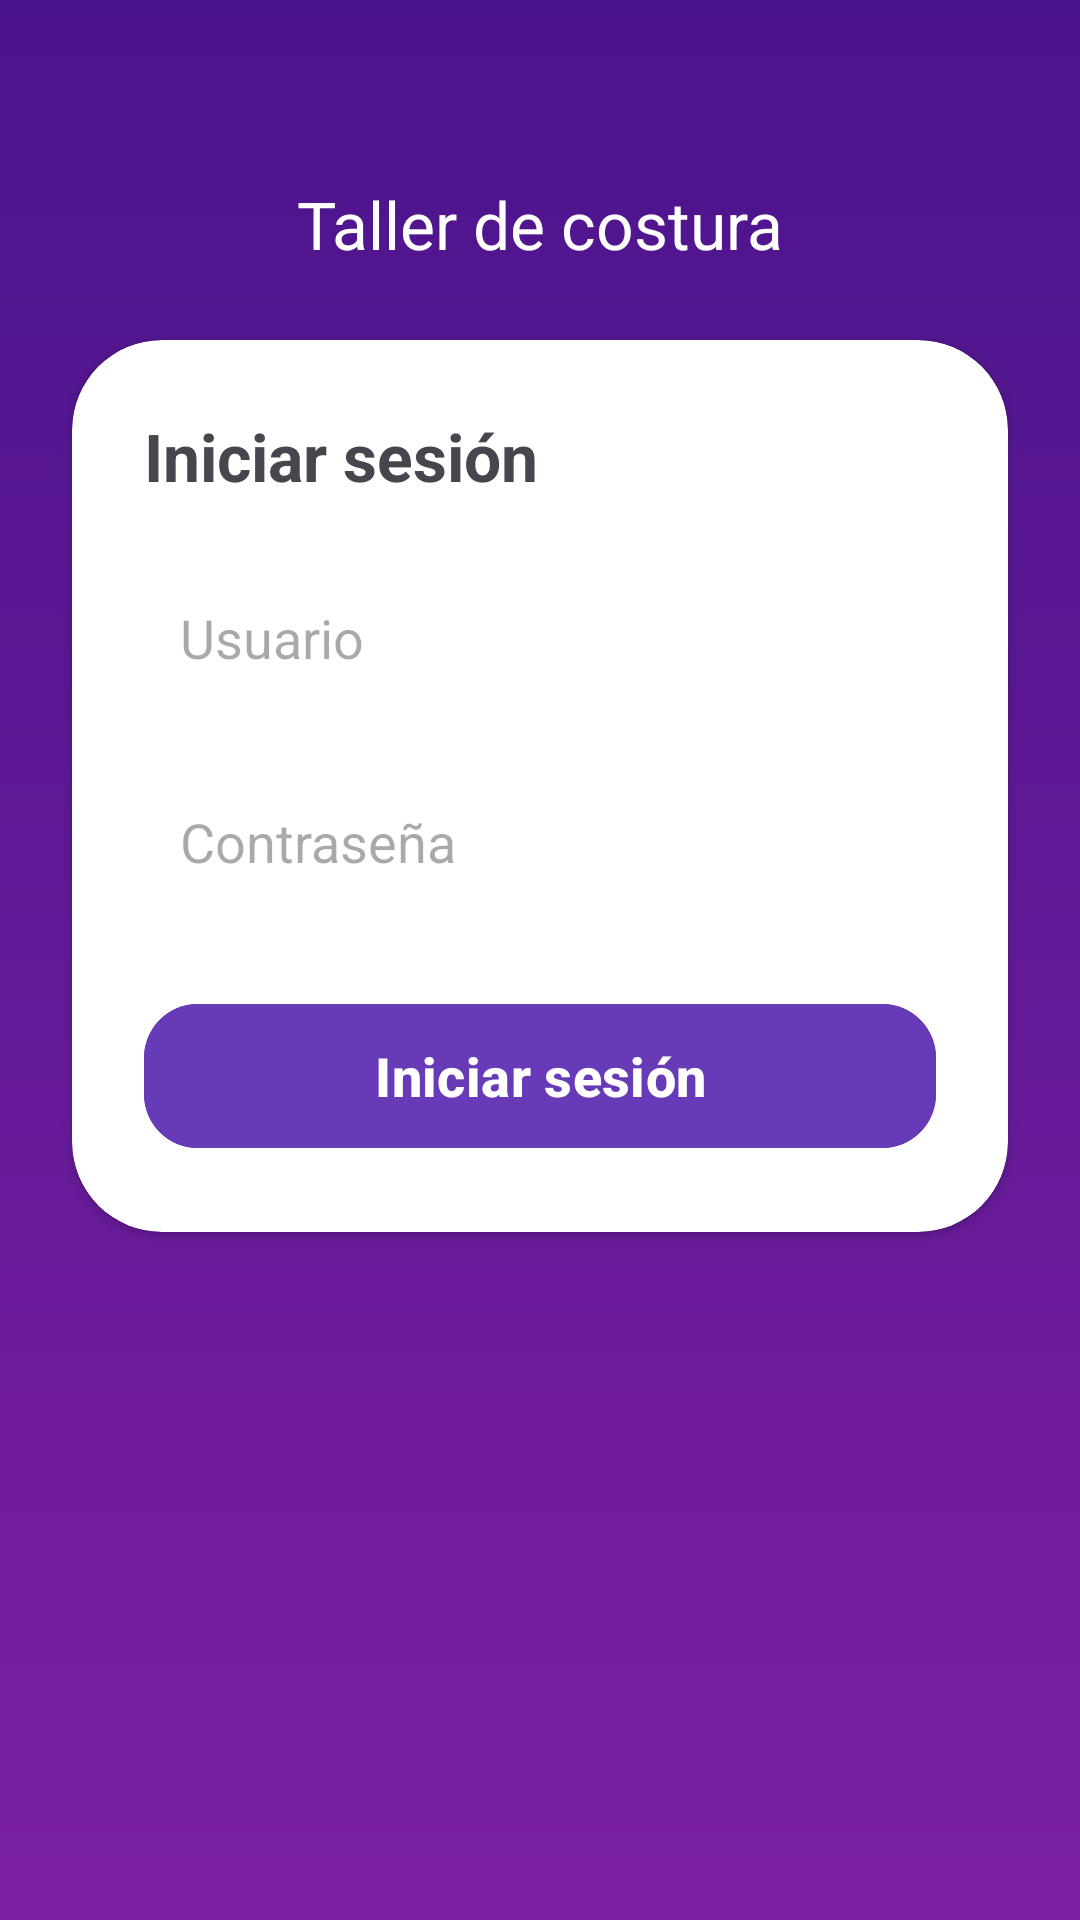

Here is an Android app screen rendered from its layout file. Give the layout XML and the strings, colors and styles it references.
<!-- AndroidManifest.xml: application theme Theme.CrearTicket -->
<!-- res/layout/activity_login.xml -->
<?xml version="1.0" encoding="utf-8"?>
<androidx.constraintlayout.widget.ConstraintLayout
    xmlns:android="http://schemas.android.com/apk/res/android"
    xmlns:app="http://schemas.android.com/apk/res-auto"
    android:layout_width="match_parent"
    android:layout_height="match_parent"
    android:background="@drawable/main_gradient_bg">

    
    <TextView
        android:id="@+id/tvTitle"
        android:layout_width="wrap_content"
        android:layout_height="wrap_content"
        android:text="Taller de costura"
        android:textSize="22sp"
        android:textColor="@color/white"
        android:layout_marginTop="60dp"
        app:layout_constraintTop_toTopOf="parent"
        app:layout_constraintStart_toStartOf="parent"
        app:layout_constraintEnd_toEndOf="parent"/>

    
    <androidx.cardview.widget.CardView
        android:layout_width="0dp"
        android:layout_height="wrap_content"
        android:layout_margin="24dp"
        app:cardCornerRadius="30dp"
        app:cardBackgroundColor="@color/white"
        app:layout_constraintTop_toBottomOf="@id/tvTitle"
        app:layout_constraintStart_toStartOf="parent"
        app:layout_constraintEnd_toEndOf="parent">

        <LinearLayout
            android:padding="24dp"
            android:orientation="vertical"
            android:layout_width="match_parent"
            android:layout_height="wrap_content">

            <TextView
                android:layout_width="wrap_content"
                android:layout_height="wrap_content"
                android:text="Iniciar sesión"
                android:textSize="22sp"
                android:textStyle="bold"
                android:layout_marginBottom="20dp"/>

            <EditText
                android:id="@+id/etUsuario"
                android:hint="Usuario"
                android:layout_height="52dp"
                android:layout_width="match_parent"
                android:background="@drawable/field_bg"
                android:paddingStart="12dp"/>

            <EditText
                android:id="@+id/etPassword"
                android:hint="Contraseña"
                android:inputType="textPassword"
                android:layout_height="52dp"
                android:layout_width="match_parent"
                android:layout_marginTop="16dp"
                android:background="@drawable/field_bg"
                android:paddingStart="12dp"/>

            <com.google.android.material.button.MaterialButton
                android:id="@+id/btnLogin"
                android:layout_width="match_parent"
                android:layout_height="56dp"
                android:layout_marginTop="24dp"
                android:text="Iniciar sesión"
                android:textColor="@color/white"
                android:textAllCaps="false"
                android:textSize="18sp"
                android:textStyle="bold"
                android:backgroundTint="@color/purple_button"
                app:cornerRadius="18dp"/>
        </LinearLayout>

    </androidx.cardview.widget.CardView>

</androidx.constraintlayout.widget.ConstraintLayout>
<!-- resources referenced by this layout -->
<resources>
  <color name="purple_button">#673AB7</color>
  <color name="white">#FFFFFFFF</color>
  <!-- drawable main_gradient_bg (drawable) -->
  <?xml version="1.0" encoding="utf-8"?>
  <shape xmlns:android="http://schemas.android.com/apk/res/android">
      <gradient
          android:startColor="#4A148C"
          android:endColor="#7B1FA2"
          android:angle="270" />
  </shape>
  <style name="Theme.CrearTicket" parent="Base.Theme.CrearTicket" />
  <style name="Base.Theme.CrearTicket" parent="Theme.Material3.DayNight.NoActionBar">
          
          <item name="colorPrimary">@color/purple_main</item>
          <item name="colorPrimaryVariant">@color/purple_dark</item>
          <item name="colorOnPrimary">@color/white</item>
  
          
          <item name="colorSecondary">@color/purple_button</item>
          <item name="colorOnSecondary">@color/white</item>
  
          
          <item name="android:windowBackground">@color/gray_light</item>
          <item name="android:statusBarColor">@color/purple_main</item>
  
          
          <item name="colorSurface">@color/white</item>
      </style>
  <color name="purple_main">#6A1B9A</color>
  <color name="purple_dark">#4A148C</color>
  <color name="gray_light">#F5F5F5</color>
</resources>
